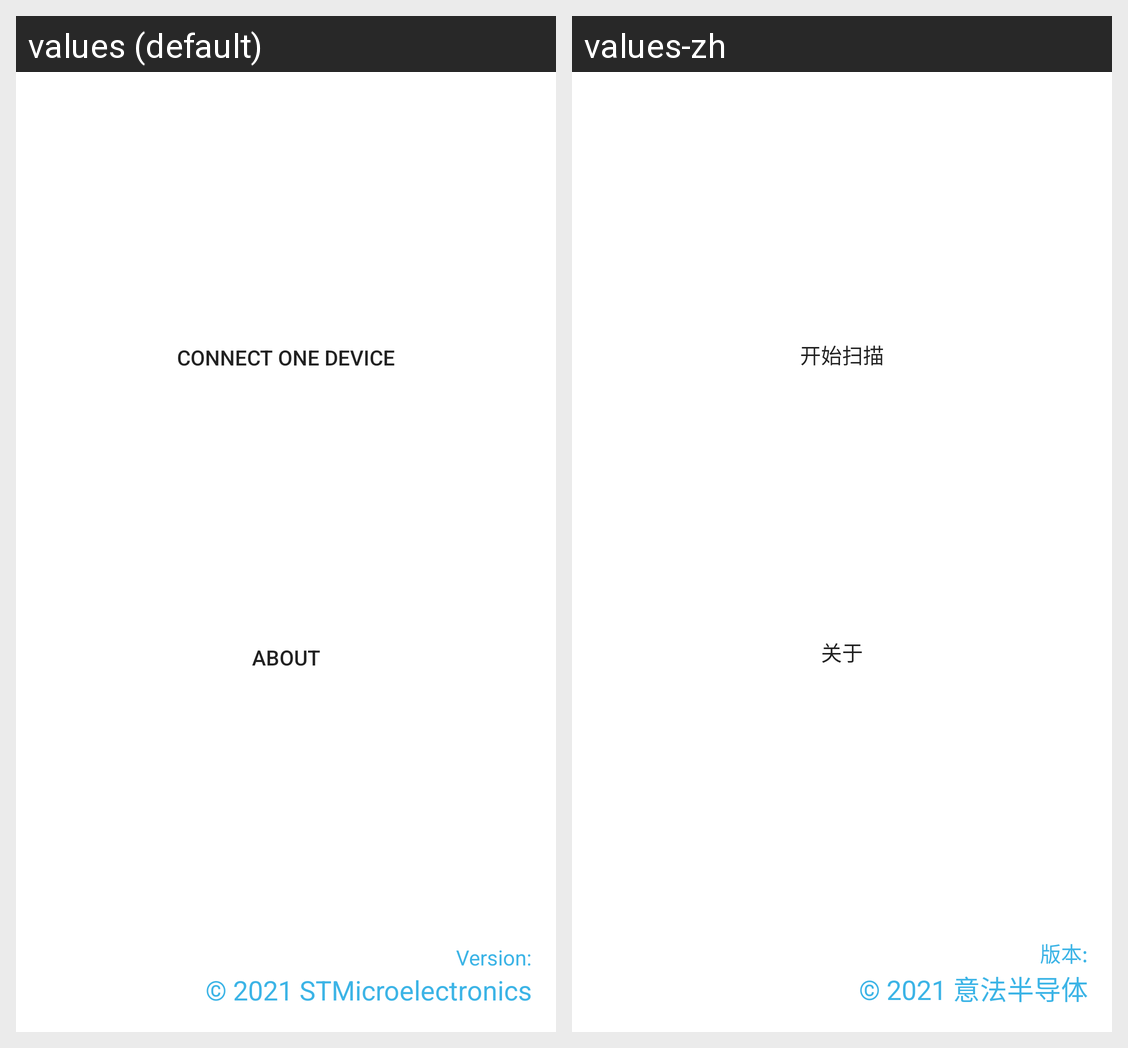

Strings drawn on this Android screen and how each of the app's shown locales translates them:
Android screen res/layout/view_main_default_content.xml rendered under 2 locales, left to right: values (default), values-zh. Device: Nexus 5 (rendered at 1080×1920; each locale shown at half size, 540×960, under a caption strip naming it); theme AppTheme.
Strings drawn on this screen, with the default value and each locale's value (text and hints the layout hard-codes, and strings that could not be matched under every locale, appear in the picture but are not listed):

startScanButton
  values: Connect one Device
  values-zh: 开始扫描

startAboutButton
  values: About
  values-zh: 关于

copyright
  values: © 2021 STMicroelectronics
  values-zh: © 2021 意法半导体

version
  values: Version:
  values-zh: 版本:
